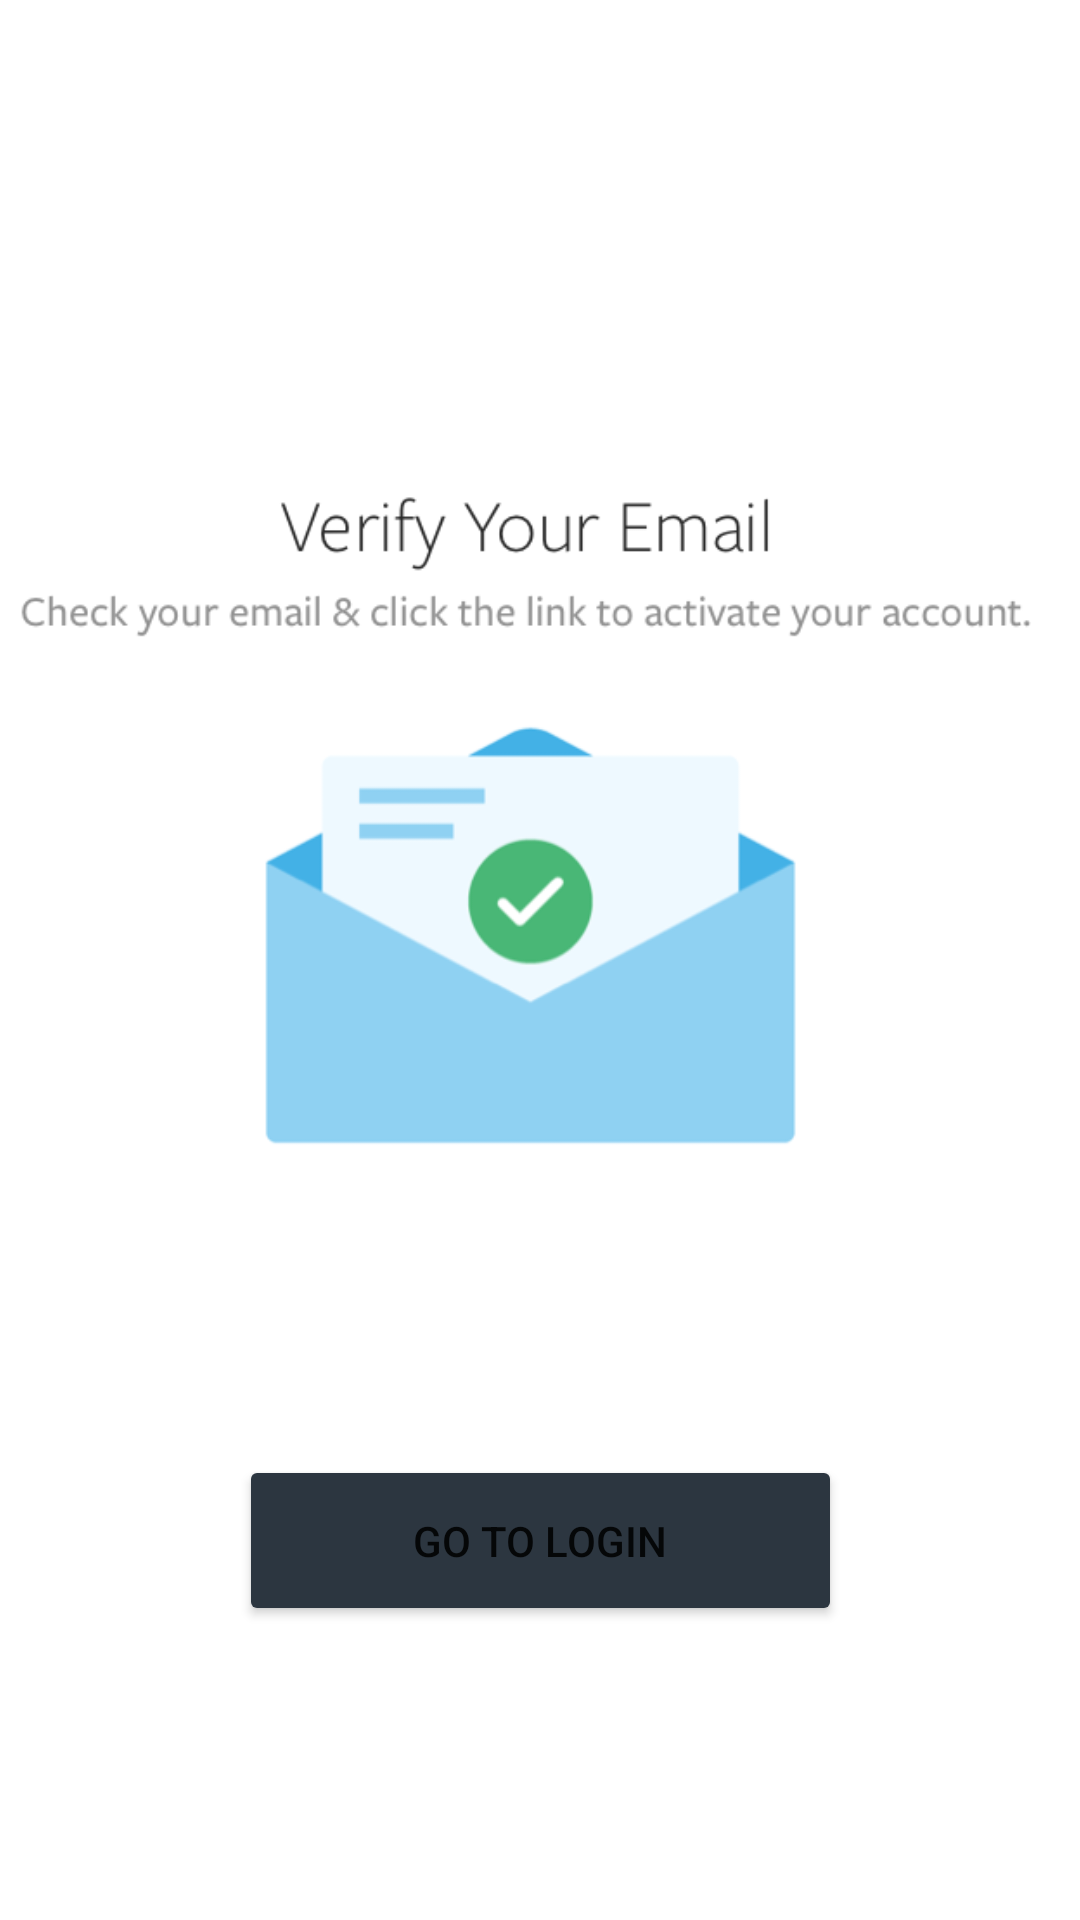

Produce the Android XML layout that renders to this screen, including the resource entries it uses.
<!-- AndroidManifest.xml: application theme Theme.Binimoy -->
<!-- res/layout/activity_please_verify_and_login.xml -->
<?xml version="1.0" encoding="utf-8"?>
<androidx.constraintlayout.widget.ConstraintLayout xmlns:android="http://schemas.android.com/apk/res/android"
    xmlns:app="http://schemas.android.com/apk/res-auto"
    xmlns:tools="http://schemas.android.com/tools"
    android:layout_width="match_parent"
    android:layout_height="match_parent"
    android:background="#FFFFFF"
    tools:context=".PleaseVerifyAndLogin">


    <ImageView
        android:id="@+id/imageView7"
        android:layout_width="398dp"
        android:layout_height="321dp"
        app:layout_constraintBottom_toBottomOf="parent"
        app:layout_constraintEnd_toEndOf="parent"
        app:layout_constraintStart_toStartOf="parent"
        app:layout_constraintTop_toTopOf="parent"
        app:layout_constraintVertical_bias="0.352"
        app:srcCompat="@drawable/verify" />

    <Button
        android:id="@+id/button7"
        android:layout_width="201dp"
        android:layout_height="57dp"
        android:text="Go to Login"
        app:backgroundTint="#2C3640"
        app:layout_constraintBottom_toBottomOf="parent"
        app:layout_constraintEnd_toEndOf="parent"
        app:layout_constraintStart_toStartOf="parent"

        app:layout_constraintTop_toTopOf="parent"
        app:layout_constraintVertical_bias="0.832" />

</androidx.constraintlayout.widget.ConstraintLayout>
<!-- resources referenced by this layout -->
<resources>
  <!-- drawable verify: png bitmap (drawable-hdpi, 30097 bytes) -->
  <style name="Theme.Binimoy" parent="Theme.MaterialComponents.DayNight.DarkActionBar">
          
          <item name="colorPrimary">@color/purple_500</item>
          <item name="colorPrimaryVariant">@color/purple_700</item>
          <item name="colorOnPrimary">@color/white</item>
          
          <item name="colorSecondary">@color/teal_200</item>
          <item name="colorSecondaryVariant">@color/teal_700</item>
          <item name="colorOnSecondary">@color/black</item>
          
          <item name="android:statusBarColor" tools:targetApi="l">?attr/colorPrimaryVariant</item>
          
      </style>
  <!-- not gathered from this repository: default colours our renderer supplied (Android Studio template values) -->
  <color name="purple_500">#FF6200EE</color>
  <color name="purple_700">#FF3700B3</color>
  <color name="teal_200">#FF03DAC5</color>
  <color name="teal_700">#FF018786</color>
  <color name="black">#FF000000</color>
  <color name="white">#FFFFFFFF</color>
</resources>
